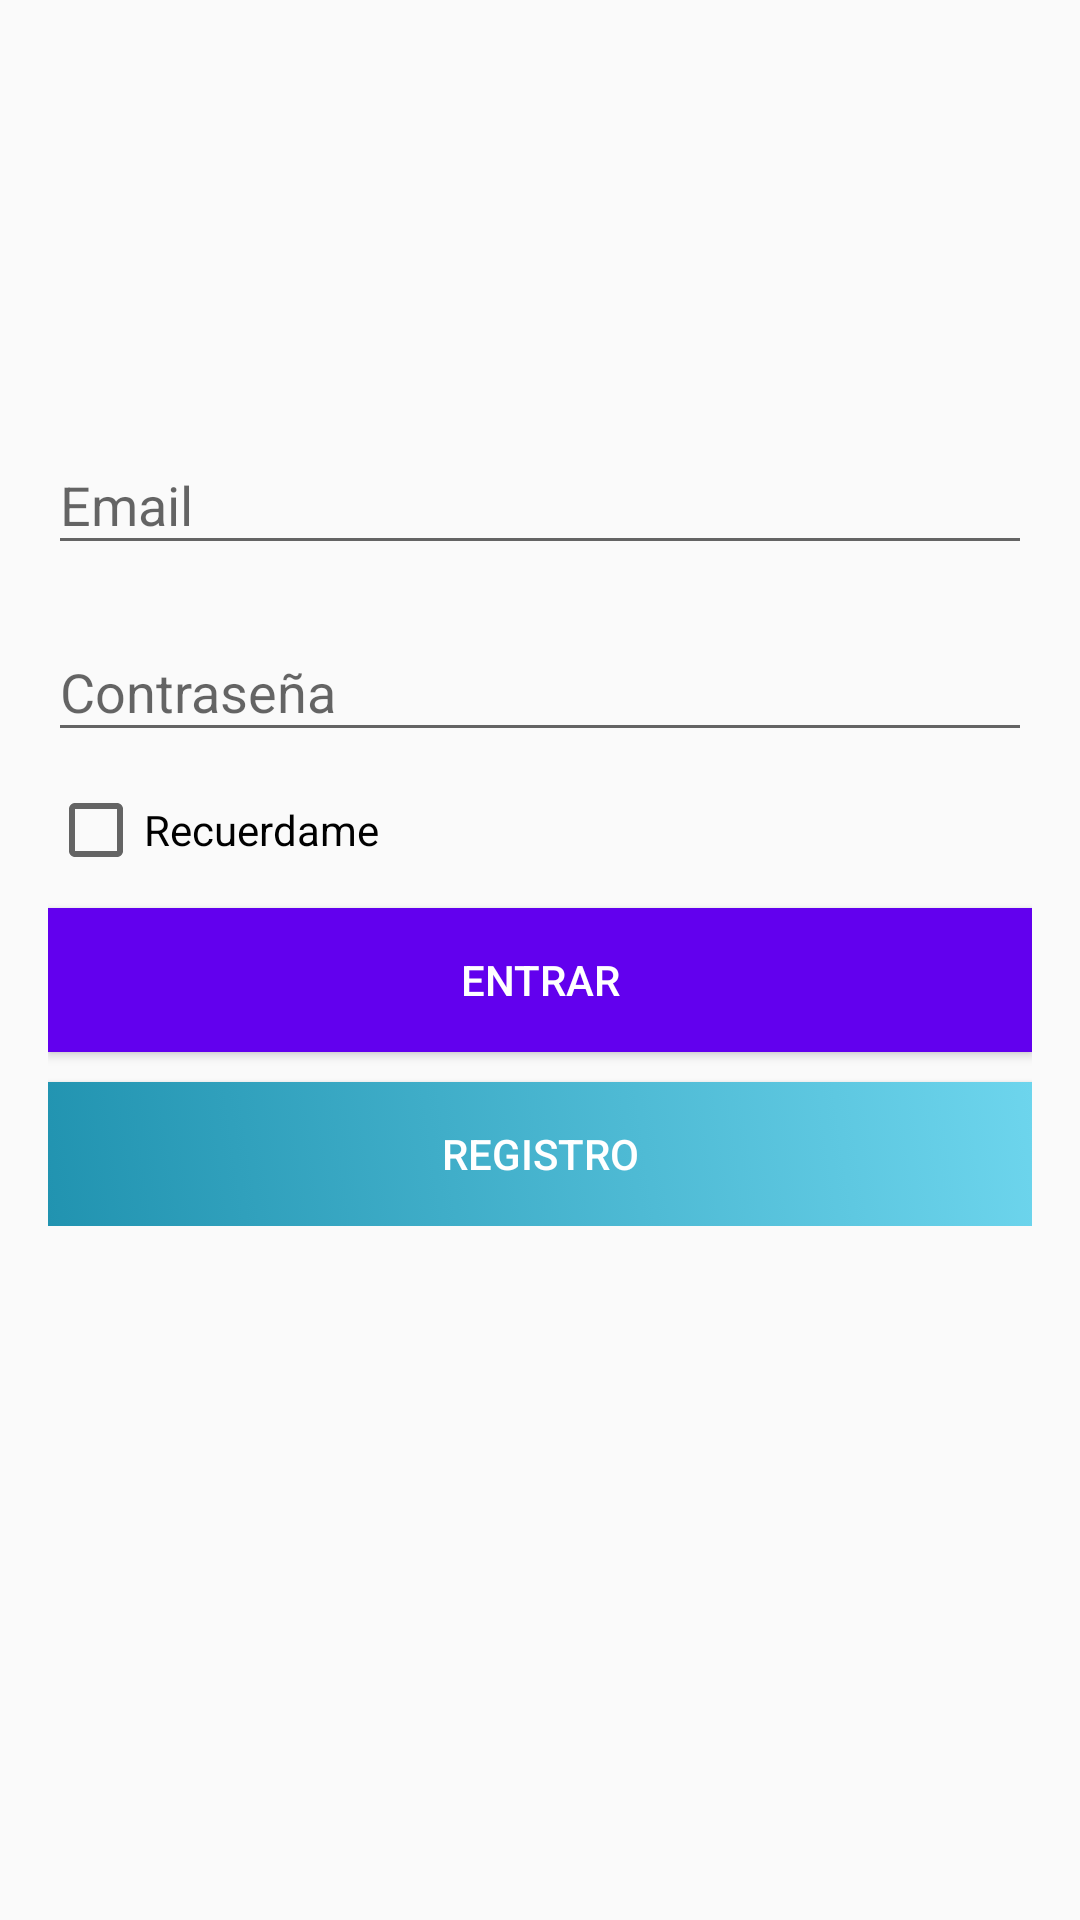

Here is an Android app screen rendered from its layout file. Give the layout XML and the strings, colors and styles it references.
<!-- AndroidManifest.xml: application theme AppTheme -->
<!-- res/layout/activity_a_login.xml -->
<?xml version="1.0" encoding="utf-8"?>
<android.support.constraint.ConstraintLayout xmlns:android="http://schemas.android.com/apk/res/android"
    xmlns:app="http://schemas.android.com/apk/res-auto"
    xmlns:tools="http://schemas.android.com/tools"
    android:layout_width="match_parent"
    android:layout_height="match_parent"
    tools:context=".a_login">

    <ScrollView
        android:layout_width="0dp"
        android:layout_height="0dp"
        android:layout_marginBottom="16dp"
        android:layout_marginEnd="16dp"
        android:layout_marginStart="16dp"
        android:layout_marginTop="16dp"
        app:layout_constraintBottom_toBottomOf="parent"
        app:layout_constraintEnd_toEndOf="parent"
        app:layout_constraintStart_toStartOf="parent"
        app:layout_constraintTop_toTopOf="parent">


        <LinearLayout
            android:layout_width="match_parent"
            android:layout_height="match_parent"
            android:orientation="vertical">

            <ImageView
                android:id="@+id/imageView"
                android:layout_width="match_parent"
                android:layout_height="100dp"
                android:layout_marginBottom="20dp"
                app:srcCompat="@mipmap/ic_launcher" />

            <android.support.design.widget.TextInputLayout
                android:layout_width="match_parent"
                android:layout_height="wrap_content"
                android:layout_marginBottom="10dp">

                <android.support.design.widget.TextInputEditText
                    android:id="@+id/txt_login_email"
                    android:layout_width="match_parent"
                    android:layout_height="wrap_content"
                    android:hint="Email"
                    android:inputType="textEmailAddress" />
            </android.support.design.widget.TextInputLayout>

            <android.support.design.widget.TextInputLayout
                android:layout_width="match_parent"
                android:layout_height="wrap_content"
                android:layout_marginBottom="10dp">

                <android.support.design.widget.TextInputEditText
                    android:id="@+id/txt_login_password"
                    android:layout_width="match_parent"
                    android:layout_height="wrap_content"
                    android:hint="Contraseña"
                    android:inputType="textPassword" />
            </android.support.design.widget.TextInputLayout>

            <CheckBox
                android:id="@+id/chk_login_recordar"
                android:layout_width="match_parent"
                android:layout_height="wrap_content"
                android:layout_marginBottom="10dp"
                android:text="Recuerdame" />

            <Button
                android:id="@+id/btn_login_entrar"
                android:layout_width="match_parent"
                android:layout_height="wrap_content"
                android:layout_marginBottom="10dp"
                android:layout_weight="1"
                android:background="@color/colorPrimary"
                android:text="Entrar"
                android:textColor="#fff" />

            <Button
                android:id="@+id/btn_login_registro"
                android:layout_width="match_parent"
                android:layout_height="wrap_content"
                android:layout_weight="1"
                android:background="@drawable/fondolinear"
                android:text="Registro"
                android:textColor="#fff"  />

        </LinearLayout>
    </ScrollView>

</android.support.constraint.ConstraintLayout>
<!-- resources referenced by this layout -->
<resources>
  <!-- drawable fondolinear (drawable) -->
  <?xml version="1.0" encoding="utf-8"?>
  <selector xmlns:android="http://schemas.android.com/apk/res/android">
      <item>
          <shape>
              <gradient
                  android:angle="45"
                  android:startColor="#FF2193b0"
                  android:endColor="#FF6dd5ed"
                  android:type="linear" />
          </shape>
      </item>
  </selector>
  <style name="AppTheme" parent="Theme.AppCompat.Light.DarkActionBar">
          
          <item name="colorPrimary">@color/colorPrimary</item>
          <item name="colorPrimaryDark">@color/colorPrimaryDark</item>
          <item name="colorAccent">@color/colorAccent</item>
      </style>
  <!-- not gathered from this repository: default colours our renderer supplied (Android Studio template values) -->
  <color name="colorPrimary">#FF6200EE</color>
  <color name="colorPrimaryDark">#FF3700B3</color>
  <color name="colorAccent">#FF03DAC5</color>
</resources>
